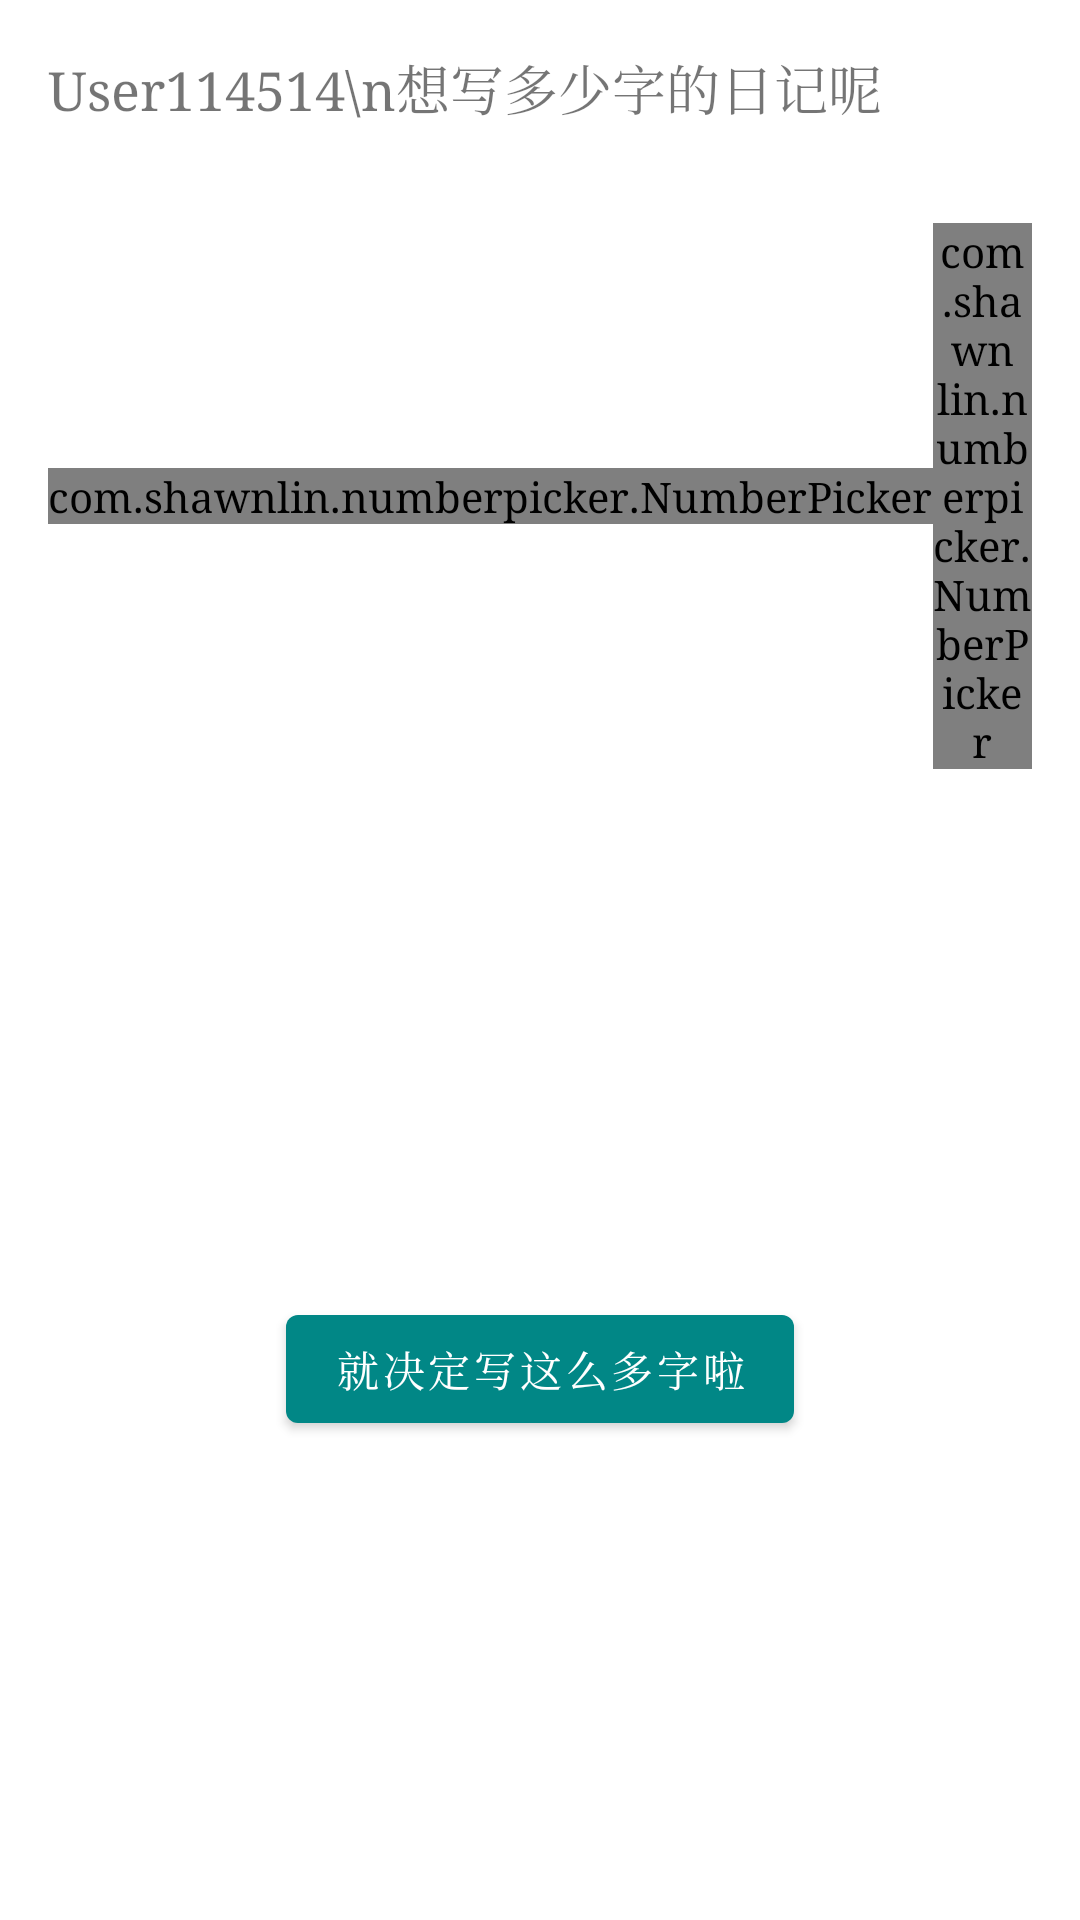

Produce the Android XML layout that renders to this screen, including the resource entries it uses.
<!-- AndroidManifest.xml: application theme Theme.NoInk -->
<!-- res/layout/fragment_length.xml -->
<?xml version="1.0" encoding="utf-8"?>
<androidx.constraintlayout.widget.ConstraintLayout
    xmlns:android="http://schemas.android.com/apk/res/android"
    xmlns:tools="http://schemas.android.com/tools"
    android:layout_width="match_parent"
    android:layout_height="match_parent"
    xmlns:app="http://schemas.android.com/apk/res-auto"
    tools:context=".ui.length.LengthFragment">

    
    <TextView
        android:id="@+id/textView"
        android:layout_width="wrap_content"
        android:layout_height="wrap_content"
        android:text="User114514\n想写多少字的日记呢"
        android:textSize="18sp"
        android:layout_margin="16dp"
        app:layout_constraintStart_toStartOf="parent"
        app:layout_constraintTop_toTopOf="parent"/>

    <ImageView
        android:layout_width="wrap_content"
        android:layout_height="wrap_content"
        app:layout_constraintTop_toBottomOf="@id/textView"
        app:layout_constraintBottom_toTopOf="@id/linearLayout"
        app:layout_constraintStart_toStartOf="parent"
        app:layout_constraintEnd_toEndOf="parent"/>

    <LinearLayout
        android:id="@+id/linearLayout"
        xmlns:android="http://schemas.android.com/apk/res/android"
        xmlns:app="http://schemas.android.com/apk/res-auto"
        android:layout_width="match_parent"
        android:layout_height="wrap_content"
        app:layout_constraintTop_toBottomOf="@id/textView"
        android:layout_marginTop="16dp"
        android:orientation="horizontal"
        android:padding="16dp"
        android:gravity="center">

        <com.shawnlin.numberpicker.NumberPicker
            android:id="@+id/number_picker1"
            android:layout_width="wrap_content"
            android:layout_height="wrap_content"
            android:layout_centerInParent="true"
            app:np_max="9"
            app:np_min="0"
            app:np_width="64dp"
            app:np_height="180dp"
            app:np_value="5" />

        <com.shawnlin.numberpicker.NumberPicker
            android:id="@+id/number_picker2"
            android:layout_width="wrap_content"
            android:layout_height="wrap_content"
            android:layout_centerInParent="true"
            app:np_max="9"
            app:np_min="0"
            app:np_width="64dp"
            app:np_height="180dp"
            app:np_value="0" />

    </LinearLayout>

    <Button
        android:id="@+id/button"
        android:layout_width="wrap_content"
        android:layout_height="wrap_content"
        app:layout_constraintTop_toBottomOf="@id/linearLayout"
        app:layout_constraintBottom_toBottomOf="parent"
        app:layout_constraintStart_toStartOf="parent"
        app:layout_constraintEnd_toEndOf="parent"
        android:text="就决定写这么多字啦"/>

</androidx.constraintlayout.widget.ConstraintLayout>
<!-- resources referenced by this layout -->
<resources>
  <style name="Theme.NoInk" parent="Theme.MaterialComponents.DayNight.DarkActionBar">
          
          <item name="colorPrimary">@color/teal_200</item>
          <item name="colorPrimaryVariant">@color/white</item>
          <item name="colorOnPrimary">@color/white</item>
          
          <item name="colorSecondary">@color/teal_200</item>
          <item name="colorSecondaryVariant">@color/teal_700</item>
          <item name="colorOnSecondary">@color/black</item>
          
          <item name="android:statusBarColor">?attr/colorPrimaryVariant</item>
          <item name="android:fontFamily">serif</item>
          
      </style>
  <color name="teal_200">#FF018786</color>
  <color name="white">#FFFFFFFF</color>
  <color name="teal_700">#FF018786</color>
  <color name="black">#FF000000</color>
</resources>
